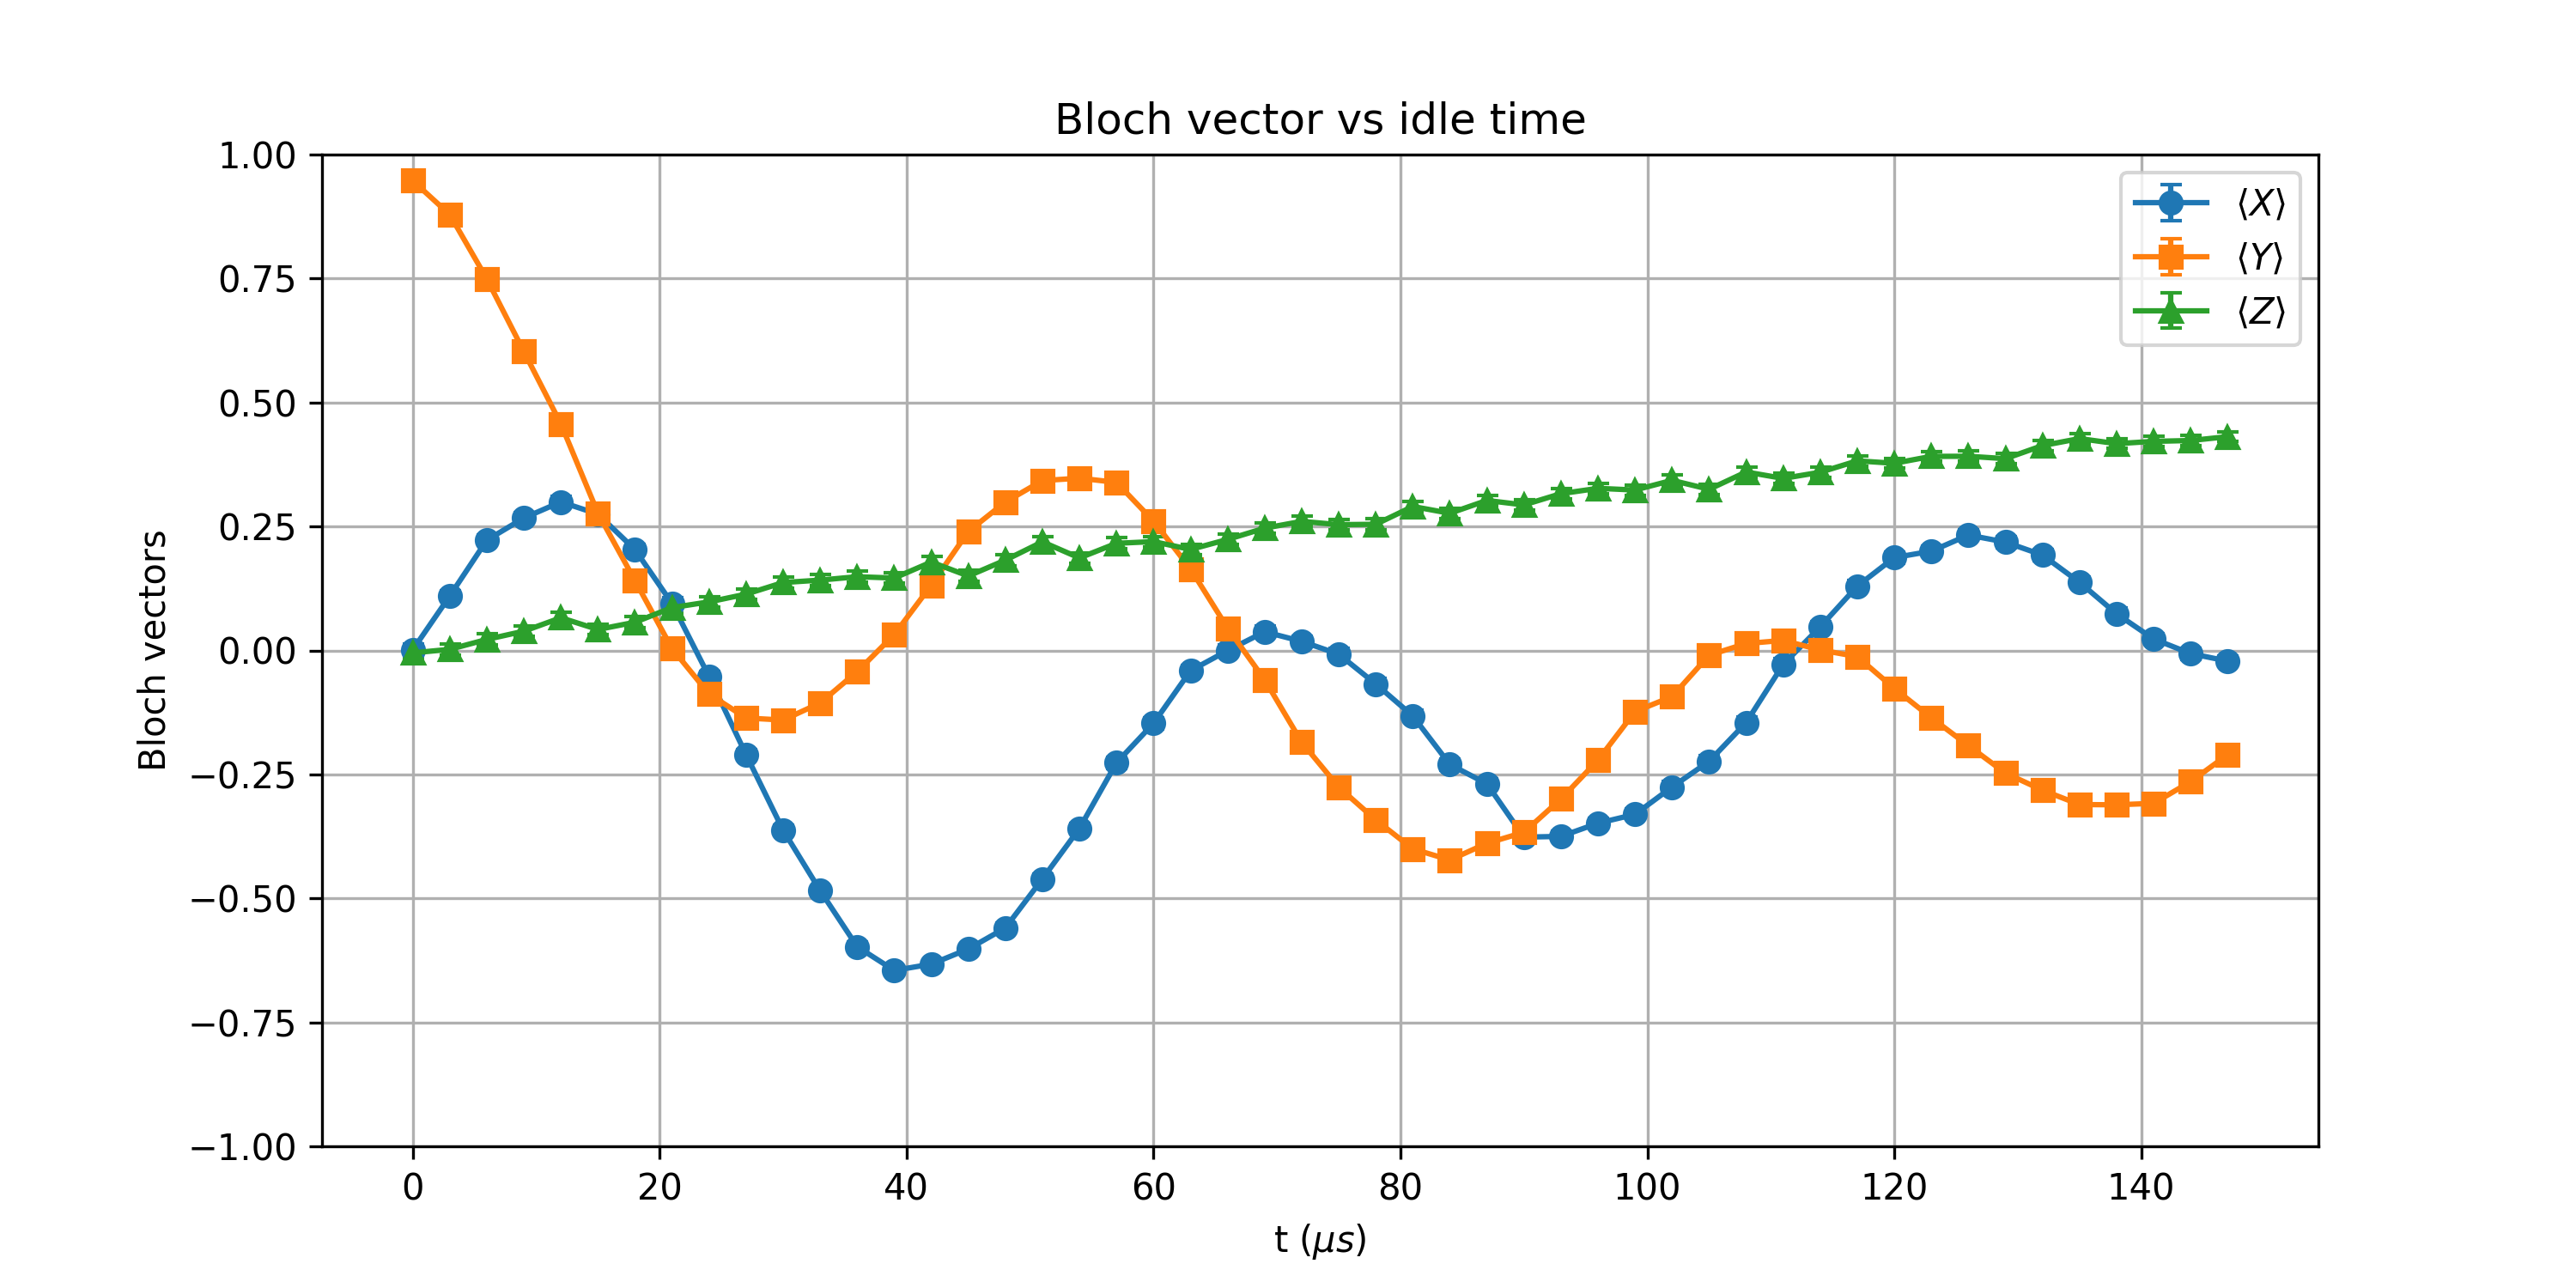

The file beside this chart, header and first rows:
t_us, X_mean, Y_mean, Z_mean, X_std, Y_std, Z_std
0.0, 0.001221, 0.9473, -0.004883, 0.01105, 0.00354, 0.01105
3, 0.1099, 0.8789, 0.002197, 0.01098, 0.00527, 0.01105
6, 0.2224, 0.7493, 0.02222, 0.01077, 0.007317, 0.01105
9, 0.2671, 0.6028, 0.03882, 0.01065, 0.008816, 0.01104
12, 0.2996, 0.4568, 0.06592, 0.01054, 0.009829, 0.01102
15, 0.2749, 0.2769, 0.04224, 0.01062, 0.01062, 0.01104
18, 0.2034, 0.1409, 0.05688, 0.01082, 0.01094, 0.01103
21.0, 0.09473, 0.003906, 0.08643, 0.011, 0.01105, 0.01101
24, -0.05273, -0.08789, 0.0979, 0.01103, 0.01101, 0.011
27.0, -0.2102, -0.1362, 0.1135, 0.0108, 0.01095, 0.01098
30, -0.3625, -0.1404, 0.137, 0.0103, 0.01094, 0.01094
33, -0.4844, -0.106, 0.1418, 0.009666, 0.01099, 0.01094
36, -0.5974, -0.04272, 0.1487, 0.00886, 0.01104, 0.01093
39.0, -0.6453, 0.03198, 0.146, 0.008441, 0.01104, 0.01093
42.0, -0.6326, 0.1316, 0.1782, 0.008557, 0.01095, 0.01087
45, -0.6021, 0.24, 0.1501, 0.008822, 0.01073, 0.01092
48, -0.5596, 0.2993, 0.1821, 0.009157, 0.01054, 0.01086
51, -0.4607, 0.3425, 0.219, 0.009806, 0.01038, 0.01078
54.0, -0.3589, 0.3474, 0.1865, 0.01031, 0.01036, 0.01085
57, -0.2266, 0.3389, 0.2161, 0.01076, 0.01039, 0.01079
60, -0.147, 0.2607, 0.2195, 0.01093, 0.01067, 0.01078
63.0, -0.04077, 0.1643, 0.2036, 0.01104, 0.0109, 0.01082
66, -0.0002441, 0.04492, 0.2239, 0.01105, 0.01104, 0.01077
69.0, 0.0376, -0.05908, 0.2466, 0.01104, 0.01103, 0.01071
72, 0.01831, -0.1851, 0.2603, 0.01105, 0.01086, 0.01067
75.0, -0.007568, -0.2756, 0.2537, 0.01105, 0.01062, 0.01069
78.0, -0.06763, -0.3418, 0.2544, 0.01102, 0.01038, 0.01069
81, -0.1321, -0.4001, 0.2903, 0.01095, 0.01013, 0.01057
84.0, -0.23, -0.4226, 0.2766, 0.01075, 0.01001, 0.01062
87, -0.2688, -0.3889, 0.3025, 0.01064, 0.01018, 0.01053
90, -0.3765, -0.3667, 0.2935, 0.01024, 0.01028, 0.01056
93.0, -0.375, -0.2996, 0.3162, 0.01024, 0.01054, 0.01048
96, -0.3484, -0.2212, 0.3269, 0.01036, 0.01077, 0.01044
99.0, -0.3306, -0.1233, 0.3235, 0.01043, 0.01096, 0.01045
102, -0.2754, -0.09302, 0.343, 0.01062, 0.011, 0.01038
105, -0.2236, -0.009521, 0.325, 0.01077, 0.01105, 0.01045
108.0, -0.1455, 0.01392, 0.3599, 0.01093, 0.01105, 0.01031
111, -0.02832, 0.02026, 0.3469, 0.01104, 0.01105, 0.01036
114, 0.04761, 0.0009766, 0.3594, 0.01104, 0.01105, 0.01031
117, 0.1296, -0.01245, 0.3823, 0.01096, 0.01105, 0.01021
120, 0.1873, -0.07666, 0.3774, 0.01085, 0.01102, 0.01023
123, 0.2002, -0.1357, 0.3914, 0.01082, 0.01095, 0.01017
126.0, 0.2327, -0.1919, 0.3916, 0.01075, 0.01084, 0.01017
129.0, 0.2185, -0.2473, 0.3867, 0.01078, 0.01071, 0.01019
132, 0.1924, -0.2817, 0.4131, 0.01084, 0.0106, 0.01006
135, 0.1375, -0.3108, 0.4272, 0.01094, 0.0105, 0.009989
138.0, 0.07397, -0.3113, 0.417, 0.01102, 0.0105, 0.01004
141, 0.02319, -0.3083, 0.4216, 0.01105, 0.01051, 0.01002
144, -0.006348, -0.2646, 0.4233, 0.01105, 0.01065, 0.01001
147.0, -0.02148, -0.2102, 0.4312, 0.01105, 0.0108, 0.009969
